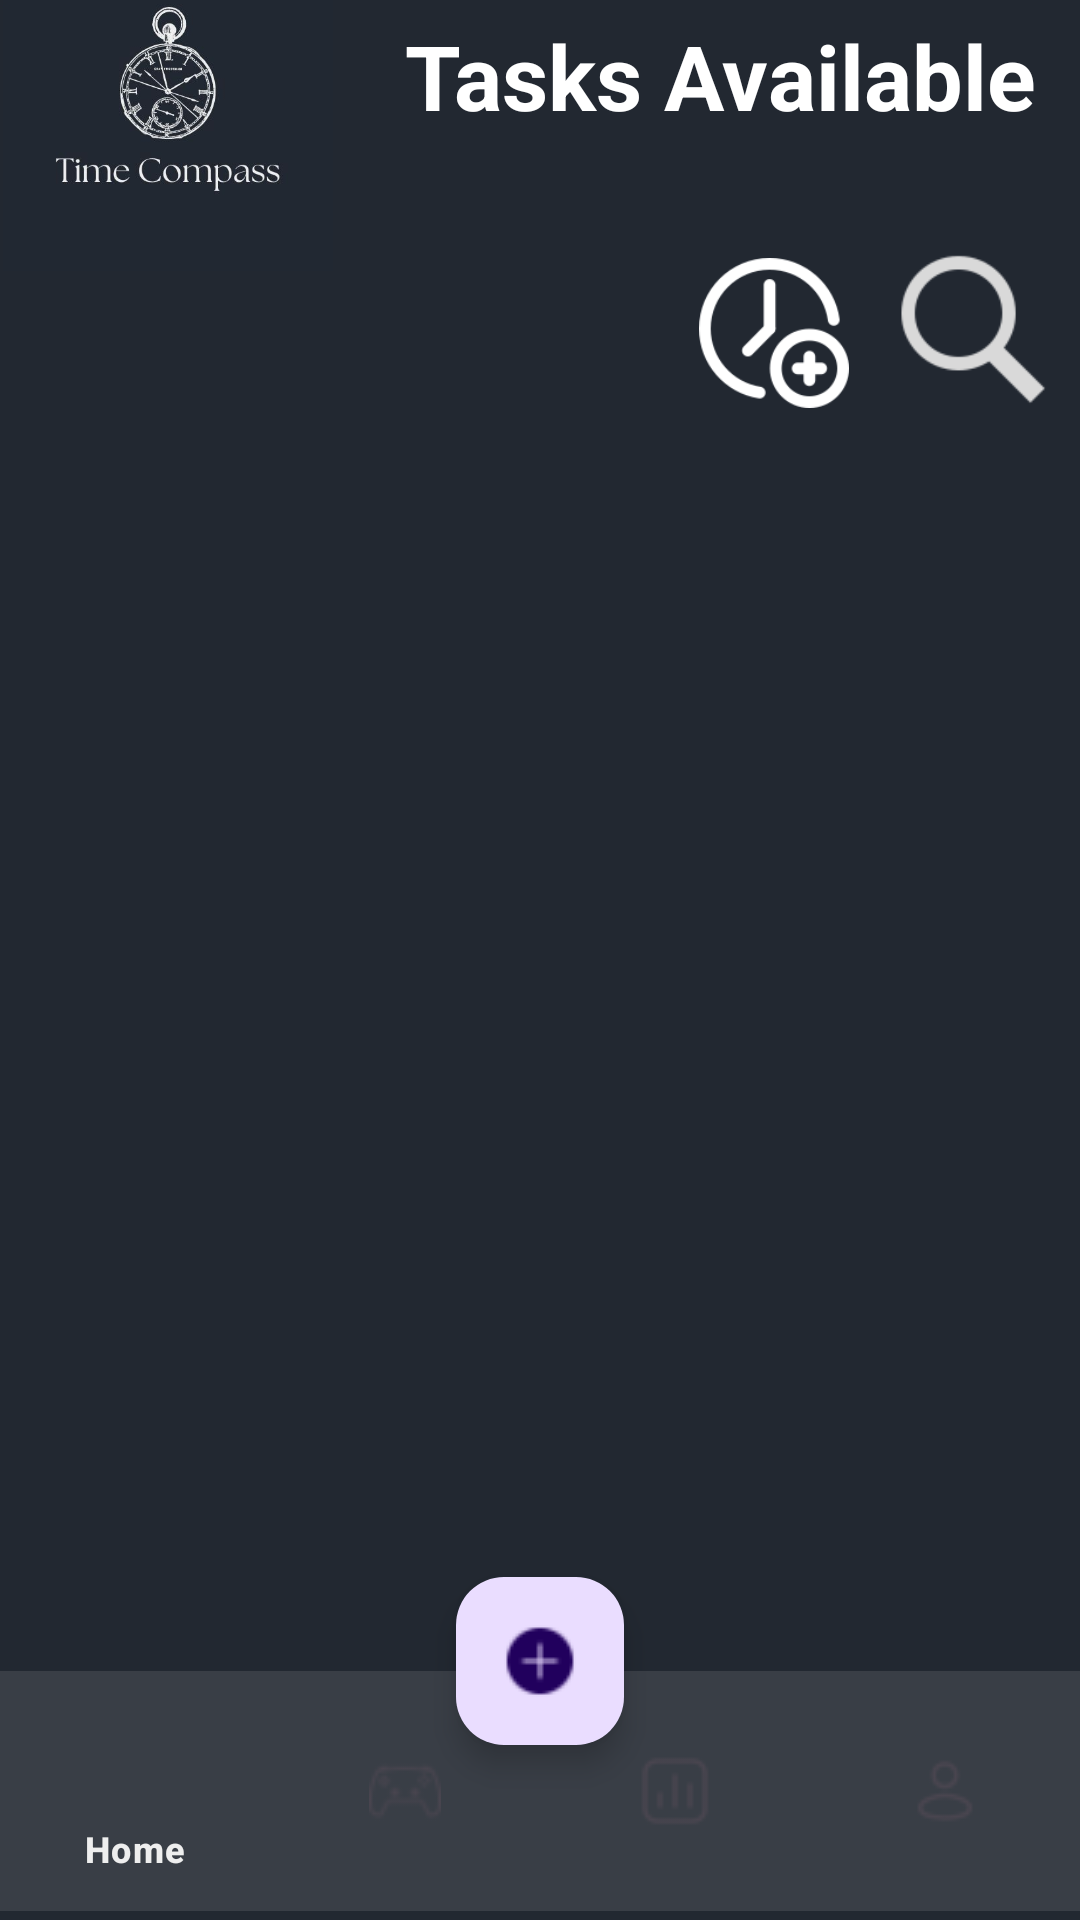

Android layout source for this screen:
<!-- AndroidManifest.xml: application theme Theme.TimeCompassOPSC7311Part1 -->
<!-- res/layout/activity_task_available.xml -->
<?xml version="1.0" encoding="utf-8"?>
<RelativeLayout xmlns:android="http://schemas.android.com/apk/res/android"
    xmlns:app="http://schemas.android.com/apk/res-auto"
    xmlns:tools="http://schemas.android.com/tools"
    android:layout_width="match_parent"
    android:layout_height="match_parent"
    android:background="@color/dark_background"
    tools:context=".TaskAvailable">

    
    <ImageView
        android:id="@+id/searchBtn"
        android:layout_width="56dp"
        android:layout_height="60dp"
        android:layout_below="@id/linearLayout2"
        android:layout_alignParentRight="true"
        android:layout_marginRight="8dp"
        android:backgroundTint="@color/dark_background"
        android:src="@drawable/search_icon" />


    <ImageView
        android:id="@+id/timerbtn"
        android:layout_width="56dp"
        android:layout_height="50dp"
        android:layout_below="@id/linearLayout2"
        android:layout_alignParentRight="true"
        android:layout_marginTop="6dp"
        android:layout_marginRight="74dp"
        android:backgroundTint="@color/dark_background"
        android:src="@drawable/timer_clock" />

    <LinearLayout
        android:id="@+id/linearLayout2"
        android:layout_width="match_parent"
        android:layout_height="80dp"
        android:background="@color/dark_background"
        android:orientation="horizontal"
        android:padding="5dp">

        <TextView
            android:layout_width="242dp"
            android:layout_height="wrap_content"
            android:layout_marginStart="130dp"
            android:fontFamily="sans-serif"
            android:text="@string/tasks_available"
            android:textColor="@color/white"
            android:textSize="30sp"
            android:textStyle="bold"/>

    </LinearLayout>

    

    

    

    <com.google.android.material.floatingactionbutton.FloatingActionButton
        android:id="@+id/fabPopupTray"
        android:layout_width="wrap_content"
        android:layout_height="wrap_content"
        android:layout_above="@id/bottomNavigationView"
        android:layout_centerHorizontal="true"
        android:layout_marginTop="16dp"
        android:layout_marginEnd="176dp"
        android:layout_marginBottom="-25dp"
        android:importantForAccessibility="no"
        android:src="@drawable/plus_icon" />

    <com.google.android.material.bottomnavigation.BottomNavigationView
        android:id="@+id/bottomNavigationView"
        android:layout_width="match_parent"
        android:layout_height="wrap_content"
        android:layout_alignParentBottom="true"
        android:layout_marginBottom="3dp"
        android:background="@color/light_background"
        app:itemTextColor="@color/grey"
        app:menu="@menu/bottom_navigation_menu" >

    </com.google.android.material.bottomnavigation.BottomNavigationView>


    <androidx.recyclerview.widget.RecyclerView
        android:id="@+id/taskRecyclerView"
        android:layout_width="match_parent"
        android:layout_height="match_parent"
        android:layout_above="@id/bottomNavigationView"
        android:layout_below="@id/searchBtn"
        android:layout_marginStart="12dp"
        android:layout_marginTop="12dp"
        android:layout_marginEnd="12dp"
        android:layout_marginBottom="12dp" />


    <ImageView
        android:layout_width="112dp"
        android:layout_height="110dp"
        android:layout_marginTop="-20dp"
        android:background="@color/dark_background"
        android:src="@drawable/time_compass_icon" />

</RelativeLayout>
<!-- resources referenced by this layout -->
<resources>
  <color name="dark_background">#222831</color>
  <color name="grey">#EEEEEE</color>
  <color name="light_background">#393E46</color>
  <color name="white">#FFFFFFFF</color>
  <!-- drawable plus_icon: png bitmap (drawable, 687 bytes) -->
  <!-- drawable search_icon: png bitmap (drawable, 1681 bytes) -->
  <!-- drawable time_compass_icon: jpg bitmap (drawable, 19515 bytes) -->
  <!-- drawable timer_clock: png bitmap (drawable, 4547 bytes) -->
  <string name="tasks_available">Tasks Available</string>
  <style name="Theme.TimeCompassOPSC7311Part1" parent="Base.Theme.TimeCompassOPSC7311Part1" />
  <style name="Base.Theme.TimeCompassOPSC7311Part1" parent="Theme.Material3.DayNight.NoActionBar">
          
          <item name="colorPrimary">@color/white</item>
          <item name="android:statusBarColor">@color/black</item>
      </style>
  <color name="black">#FF000000</color>
</resources>
